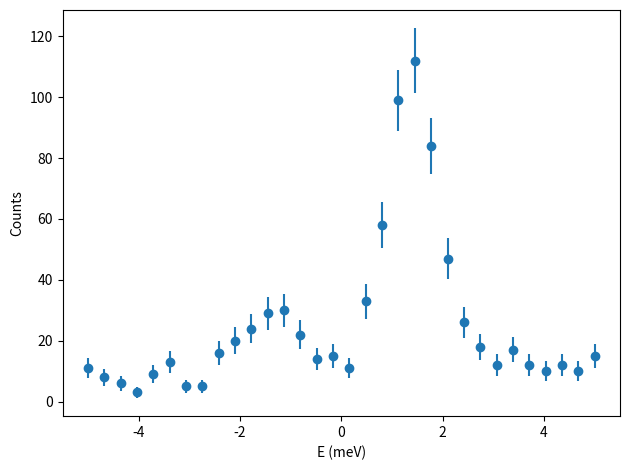

Recreate this plot in Python.
#
# create some random ferromagnon data to test the fitter
# [redacted]
# @date 30-oct-2024
# @license see 'LICENSE' file
#

import numpy as np
import numpy.random as rnd
import scipy.constants as const


q     = 0.2        # reduced momentum transfer
G     = [1, 1, 0]  # Bragg peak
T     = 10.        # temperature
Emin  = -5.        # energy range
Emax  = 5.         #
pts   = 32         # number of points to generate
sig   = 0.5        # magnon peak with
amp   = 1.         # magnon peak amplitude
S0    = 100.       # S scaling factor
noise = 0.05       # noise on the magnon peaks
bck   = 10.        # background noise
plot  = True       # plot the data
ferro = True       # ferromagnetic or antiferromagnetic dispersion?


# ferromagnetic dispersion
def disp_fm(Q):
	J = -1.  # exchange constant
	S =  1.  # total spin
	d =  1.  # distance between spins

	return -2*J*S * (1. - np.cos(Q*d*2.*np.pi))


# antiferromagnetic dispersion
def disp_afm(Q):
	J = 1.  # exchange constant
	S = 1.  # total spin
	d = 1.  # distance between spins

	return 2*J*S * np.abs(np.sin(Q*d*2.*np.pi))


def disp(Q):
	if ferro:
		return disp_fm(Q)
	return disp_afm(Q)


# Gaussian peak
def gauss(E, E0, sig, amp):
	norm = (np.sqrt(2.*np.pi) * sig)

	return amp * np.exp(-0.5*((E - E0)/sig)**2.) / norm


# Bose factor
def bose(E, T):
	# kB in meV/K
	kB = const.k / const.e * 1e3

	n = 1. / (np.exp(abs(E)/(kB*T)) - 1.)
	if E >= 0.:
		n += 1.
	return n


# Bose factor which is cut off below Ecut
def bose_cutoff(E, T, Ecut = 0.02):
	Ecut = abs(Ecut)

	if abs(E) < Ecut:
		b = bose(np.sign(E)*Ecut, T)
	else:
		b = bose(E, T)

	return b


Es = np.linspace(Emin, Emax, pts)
E0 = disp(q)

# add magnons
S = gauss(Es, E0, sig, amp)*bose_cutoff(E0, T) + rnd.default_rng().random(pts)*noise \
	+ gauss(Es, -E0, sig, amp)*bose_cutoff(-E0, T) + rnd.default_rng().random(pts)*noise
S *= S0

# add background
S += rnd.default_rng().random(pts) * bck
S = S.round()

# header for the data file to be read by takin
hdr = """
this is random data to test the convolution fitter

sample_a     = 5
sample_b     = 5
sample_c     = 5

sample_alpha = 90
sample_beta  = 90
sample_gamma = 90

mono_d       = 3.355
ana_d        = 3.355

sense_m      = +1
sense_s      = -1
sense_a      = +1

orient1_x    = 1
orient1_y    = 0
orient1_z    = 0

orient2_x    = 0
orient2_y    = 1
orient2_z    = 0

is_ki_fixed  = 0
k_fix        = 1.5

col_h        = 1
col_k        = 2
col_l        = 3
col_E        = 4
cols_scanned = 4
col_ctr      = 5
col_ctr_err  = 6
col_mon      = 7
col_mon_err  = 8
"""

hs = [q + G[0]] * pts
ks = [G[1]] * pts
ls = [G[2]] * pts
mon = [1e4] * pts
np.savetxt("random.dat", np.array([ hs, ks, ls, Es, S, np.sqrt(S), mon, np.sqrt(mon) ]).T, fmt = "%.4g", header = hdr)


if plot:
	import matplotlib.pyplot as plt

	plt.plot()
	plt.xlabel("E (meV)")
	plt.ylabel("Counts")

	plt.errorbar(Es, S, yerr = np.sqrt(S), fmt = "o")

	plt.tight_layout()
	plt.show()

	#plt.plot()
	#plt.xlabel("Q (rlu)")
	#plt.ylabel("E (meV)")
	#Qs = np.linspace(-1, 1, 1024)
	#Es_fm = disp_fm(Qs)
	#Es_afm = disp_afm(Qs)
	#plt.plot(Qs, Es_fm, lw = 2)
	#plt.plot(Qs, Es_afm, lw = 2)
	#plt.show()
